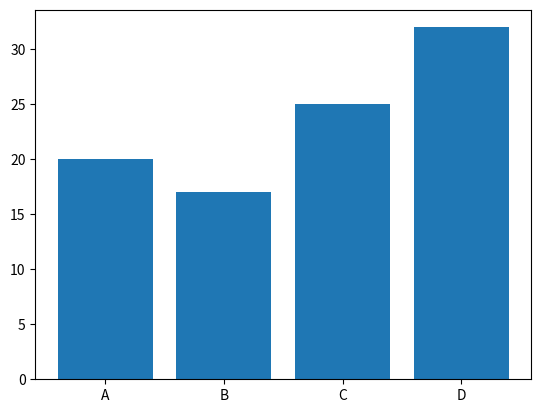

Generate this figure with matplotlib: (Note: this script raises an exception after producing the figure.)
import matplotlib.pyplot as plt

label = ["A","B","C","D"]
num = [20,17,25,32]
plt.bar(label,num)
plt.savefig('./src/bar.png')
